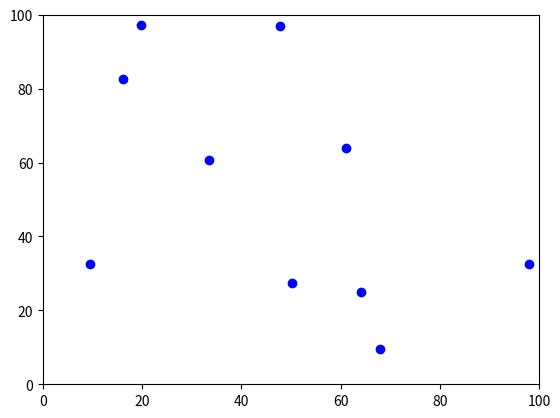

This chart was generated by the following Python code:
import random
import math
import matplotlib.pyplot as pl

def generate_points(seed):
    points = []
    random.seed(seed)

    for _ in range(10):
        x = round(random.uniform(1.0, 100.0), 2)
        y = round(random.uniform(1.0, 100.0), 2)

        points.append((x,y))
    
    return points

def calculate_euclidean(centroid, point):
    distance = round(math.sqrt(((centroid[0]-point[0])**2)+((centroid[1]-point[1])**2)), 2)
    return distance

def calculate_manhattan(centroid, point):
    distance = round(abs(centroid[0]-point[0]) + abs(centroid[1]-point[1]), 2)
    return distance

def calculate_distances(centroids, points):
    euclidean_distances = []
    manhattan_distances = []

    for centroid in centroids:
        for point in points:
            euclidean_distances.append(calculate_euclidean(centroid, point))
            manhattan_distances.append(calculate_manhattan(centroid, point))

    print("Euclidean:")
    for each in euclidean_distances:
        print(each)
    print("Manhattan:")
    for each in manhattan_distances:
        print(each)

def calculate_centroid(points):
    sum_of_x = 0.0
    sum_of_y = 0.0
    x_coor = 0.0
    y_coor = 0.0


    for point in points:
        sum_of_x += point[0]
        sum_of_y += point[1]

    x_coor = round((1/len(points))*sum_of_x, 2)
    y_coor = round((1/len(points))*sum_of_y, 2)
    centroid = (x_coor, y_coor)

    return centroid

def print_points(points):
    x_values = []
    y_values = []

    for point in points:
        x_values.append(point[0])
        y_values.append(point[1])
    
    pl.plot(x_values, y_values, 'bo')
    pl.axis([0.0, 100.0, 0.0, 100.0])
    pl.show()
    

seed = 50
point_list = generate_points(seed)
print("Points:")
for each in point_list:
    print(each)
print("Centroids:")
centroids = [calculate_centroid(point_list)]
for each in centroids:
    print(each)
calculate_distances(centroids, point_list)

print_points(point_list)